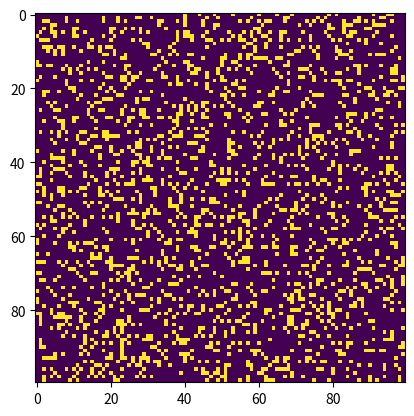

Here is the Python script that generated this plot:
# Python code to implement Conway's Game Of Life
import argparse
import numpy as np
import matplotlib.pyplot as plt
import matplotlib.animation as animation

# setting up the values for the grid
ON = 255
OFF = 0
vals = [ON, OFF]


def randomGrid(N):
    """returns a grid of NxN random values"""
    return np.random.choice(vals, N * N, p=[0.2, 0.8]).reshape(N, N)


def addGlider(i, j, grid):
    """adds a glider with top left cell at (i, j)"""
    glider = np.array([[0, 0, 255],
                       [255, 0, 255],
                       [0, 255, 255]])
    grid[i:i + 3, j:j + 3] = glider


def addGosperGliderGun(i, j, grid):
    """adds a Gosper Glider Gun with top left
    cell at (i, j)"""
    gun = np.zeros(11 * 38).reshape(11, 38)

    gun[5][1] = gun[5][2] = 255
    gun[6][1] = gun[6][2] = 255

    gun[3][13] = gun[3][14] = 255
    gun[4][12] = gun[4][16] = 255
    gun[5][11] = gun[5][17] = 255
    gun[6][11] = gun[6][15] = gun[6][17] = gun[6][18] = 255
    gun[7][11] = gun[7][17] = 255
    gun[8][12] = gun[8][16] = 255
    gun[9][13] = gun[9][14] = 255

    gun[1][25] = 255
    gun[2][23] = gun[2][25] = 255
    gun[3][21] = gun[3][22] = 255
    gun[4][21] = gun[4][22] = 255
    gun[5][21] = gun[5][22] = 255
    gun[6][23] = gun[6][25] = 255
    gun[7][25] = 255

    gun[3][35] = gun[3][36] = 255
    gun[4][35] = gun[4][36] = 255

    grid[i:i + 11, j:j + 38] = gun


def update(frameNum, img, grid, N):
    # copy grid since we require 8 neighbors
    # for calculation and we go line by line
    newGrid = grid.copy()
    for i in range(N):
        for j in range(N):

            # compute 8-neighbor sum
            # using toroidal boundary conditions - x and y wrap around
            # so that the simulation takes place on a toroidal surface.
            total = int((grid[i, (j - 1) % N] + grid[i, (j + 1) % N] +
                         grid[(i - 1) % N, j] + grid[(i + 1) % N, j] +
                         grid[(i - 1) % N, (j - 1) % N] + grid[(i - 1) % N, (j + 1) % N] +
                         grid[(i + 1) % N, (j - 1) % N] + grid[(i + 1) % N, (j + 1) % N]) / 255)

            # apply Conway's rules
            if grid[i, j] == ON:
                if (total < 2) or (total > 3):
                    newGrid[i, j] = OFF
            else:
                if total == 3:
                    newGrid[i, j] = ON

                # update data
    img.set_data(newGrid)
    grid[:] = newGrid[:]
    return img,


# main() function
def main():
    # Command line args are in sys.argv[1], sys.argv[2] ..
    # sys.argv[0] is the script name itself and can be ignored
    # parse arguments
    parser = argparse.ArgumentParser(description="Runs Conway's Game of Life simulation.")

    # add arguments
    parser.add_argument('--grid-size', dest='N', required=False)
    parser.add_argument('--mov-file', dest='movfile', required=False)
    parser.add_argument('--interval', dest='interval', required=False)
    parser.add_argument('--glider', action='store_true', required=False)
    parser.add_argument('--gosper', action='store_true', required=False)
    args = parser.parse_args()

    # set grid size
    N = 100
    if args.N and int(args.N) > 8:
        N = int(args.N)

    # set animation update interval
    updateInterval = 50
    if args.interval:
        updateInterval = int(args.interval)

    # declare grid
    grid = np.array([])

    # check if "glider" demo flag is specified
    if args.glider:
        grid = np.zeros(N * N).reshape(N, N)
        addGlider(1, 1, grid)
    elif args.gosper:
        grid = np.zeros(N * N).reshape(N, N)
        addGosperGliderGun(10, 10, grid)

    else:  # populate grid with random on/off -
        # more off than on
        grid = randomGrid(N)

    # set up animation
    fig, ax = plt.subplots()
    img = ax.imshow(grid, interpolation='nearest')
    ani = animation.FuncAnimation(fig, update, fargs=(img, grid, N,),
                                  frames=10,
                                  interval=updateInterval,
                                  save_count=50)

    # # of frames?
    # set output file
    if args.movfile:
        ani.save(args.movfile, fps=30, extra_args=['-vcodec', 'libx264'])

    plt.show()


# call main
if __name__ == '__main__':
    main()
